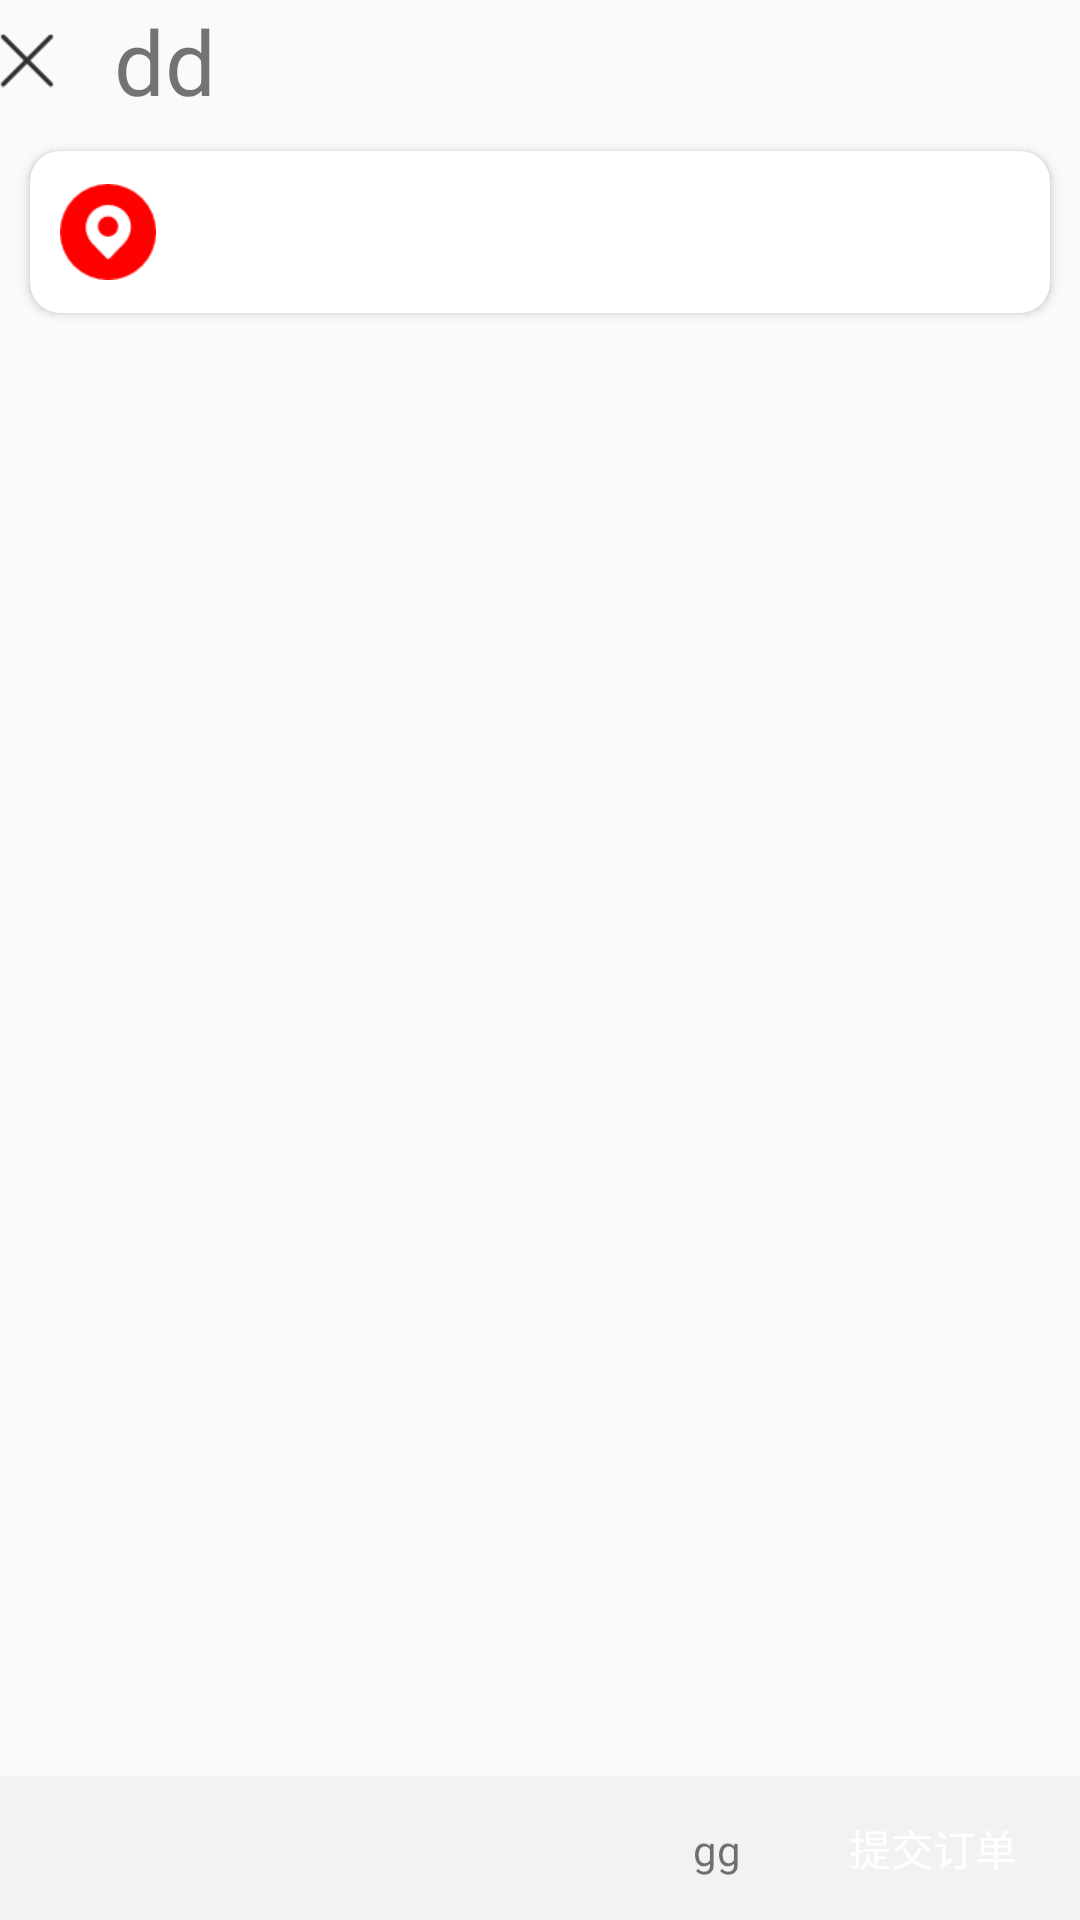

Android layout source for this screen:
<!-- AndroidManifest.xml: application theme AppTheme -->
<!-- res/layout/module_activity_balance.xml -->
<?xml version="1.0" encoding="utf-8"?>
<RelativeLayout xmlns:android="http://schemas.android.com/apk/res/android"
    xmlns:app="http://schemas.android.com/apk/res-auto"
    xmlns:tools="http://schemas.android.com/tools"
    android:layout_width="match_parent"
    android:layout_height="match_parent"
    android:orientation="vertical"
    tools:context=".activity.BalanceActivity">

    <include
        android:id="@+id/include_toolbar"
        layout="@layout/module_include_head"></include>

    <android.support.v7.widget.CardView
        android:id="@+id/cv_takeoverpeerson"
        android:layout_width="match_parent"
        android:layout_height="wrap_content"
        android:layout_below="@+id/include_toolbar"
        android:layout_margin="10dp"
        app:cardCornerRadius="10dp">

        <LinearLayout
            android:layout_width="match_parent"
            android:layout_height="wrap_content"
            android:gravity="center_vertical">

            <ImageView
                android:layout_width="wrap_content"
                android:layout_height="wrap_content"
                android:src="@drawable/module_balance_iv_address"
                android:layout_marginLeft="10dp"></ImageView>

            <LinearLayout
                android:layout_width="match_parent"
                android:layout_height="wrap_content"
                android:orientation="vertical"
                android:layout_marginLeft="10dp">
                <LinearLayout
                    android:layout_width="match_parent"
                    android:layout_height="wrap_content">
                    <TextView
                        android:id="@+id/tv_receiver"
                        android:layout_width="wrap_content"
                        android:layout_height="wrap_content"
                        android:textSize="20sp"></TextView>
                    <TextView
                        android:id="@+id/tv_receiver_phone"
                        android:layout_width="wrap_content"
                        android:layout_height="wrap_content"
                        android:layout_marginLeft="10dp"
                        android:textSize="15sp"
                        ></TextView>
                </LinearLayout>
                <LinearLayout
                    android:layout_width="match_parent"
                    android:layout_height="wrap_content">
                    <TextView
                        android:id="@+id/tv_receiver_address"
                        android:layout_width="match_parent"
                        android:layout_height="wrap_content"
                        android:textSize="20sp"></TextView>
                </LinearLayout>
                <TextView
                    android:id="@+id/tv_receiver_tip"
                    android:layout_width="match_parent"
                    android:layout_height="wrap_content"
                    android:textSize="15sp"
                    android:textColor="@color/red"
                    android:visibility="gone"
                    android:text="暂无收货人信息，前往添加"></TextView>
            </LinearLayout>
        </LinearLayout>
    </android.support.v7.widget.CardView>

    <android.support.v7.widget.RecyclerView
        android:id="@+id/rv_balance"
        android:layout_width="match_parent"
        android:layout_height="wrap_content"
        android:layout_below="@+id/cv_takeoverpeerson">

    </android.support.v7.widget.RecyclerView>

    <LinearLayout
        android:layout_width="match_parent"
        android:layout_height="wrap_content"
        android:layout_alignParentBottom="true"
        android:background="@color/gray"
        android:gravity="center_horizontal">

        <LinearLayout
            android:layout_width="match_parent"
            android:layout_height="wrap_content"
            android:layout_weight="1"
            android:gravity="right"
            android:paddingLeft="5dp"
            android:paddingRight="5dp">

            <TextView
                android:id="@+id/tv_money"
                android:layout_width="wrap_content"
                android:layout_height="wrap_content"
                android:layout_marginRight="20dp"
                android:text="gg"></TextView>

            <Button
                android:id="@+id/btn_submit"
                android:layout_width="wrap_content"
                android:layout_height="wrap_content"
                android:background="@drawable/module_detail_btn_car_pressed"
                android:text="提交订单"
                android:textColor="@color/white" />

        </LinearLayout>

    </LinearLayout>

</RelativeLayout>
<!-- res/layout/module_include_head.xml (included above) -->
<?xml version="1.0" encoding="utf-8"?>
<LinearLayout xmlns:android="http://schemas.android.com/apk/res/android"
    android:layout_width="match_parent"
    android:layout_height="wrap_content">

    <ImageView
        android:id="@+id/iv_order_back"
        android:layout_width="wrap_content"
        android:layout_height="match_parent"
        android:src="@drawable/module_login_iv_back"></ImageView>

    <TextView
        android:id="@+id/tv_title"
        android:layout_width="match_parent"
        android:layout_height="match_parent"
        android:text="dd"
        android:layout_marginLeft="20dp"
        android:gravity="left|center_vertical"
        android:textSize="30sp" />
</LinearLayout>
<!-- resources referenced by this layout -->
<resources>
  <color name="gray">#F2F2F2</color>
  <color name="red">#ff0000</color>
  <color name="white">#ffffff</color>
  <!-- drawable module_balance_iv_address: png bitmap (drawable-xhdpi, 930 bytes) -->
  <!-- drawable module_detail_btn_car_pressed (drawable) -->
  <?xml version="1.0" encoding="utf-8"?>
  <selector xmlns:android="http://schemas.android.com/apk/res/android">
      <item android:state_pressed="true" android:drawable="@drawable/module_detail_shape_pressed"></item>
      <item android:state_pressed="false" android:drawable="@drawable/module_detail_shape_normal"></item>
  </selector>
  <!-- drawable module_login_iv_back: png bitmap (drawable-xhdpi, 226 bytes) -->
  <style name="AppTheme" parent="Theme.AppCompat.Light.DarkActionBar">
          
          <item name="colorPrimary">@color/colorPrimary</item>
          <item name="colorPrimaryDark">@color/colorPrimaryDark</item>
          <item name="colorAccent">@color/colorAccent</item>
      </style>
  <color name="colorPrimary">#008577</color>
  <color name="colorPrimaryDark">#00574B</color>
  <color name="colorAccent">#D81B60</color>
</resources>
